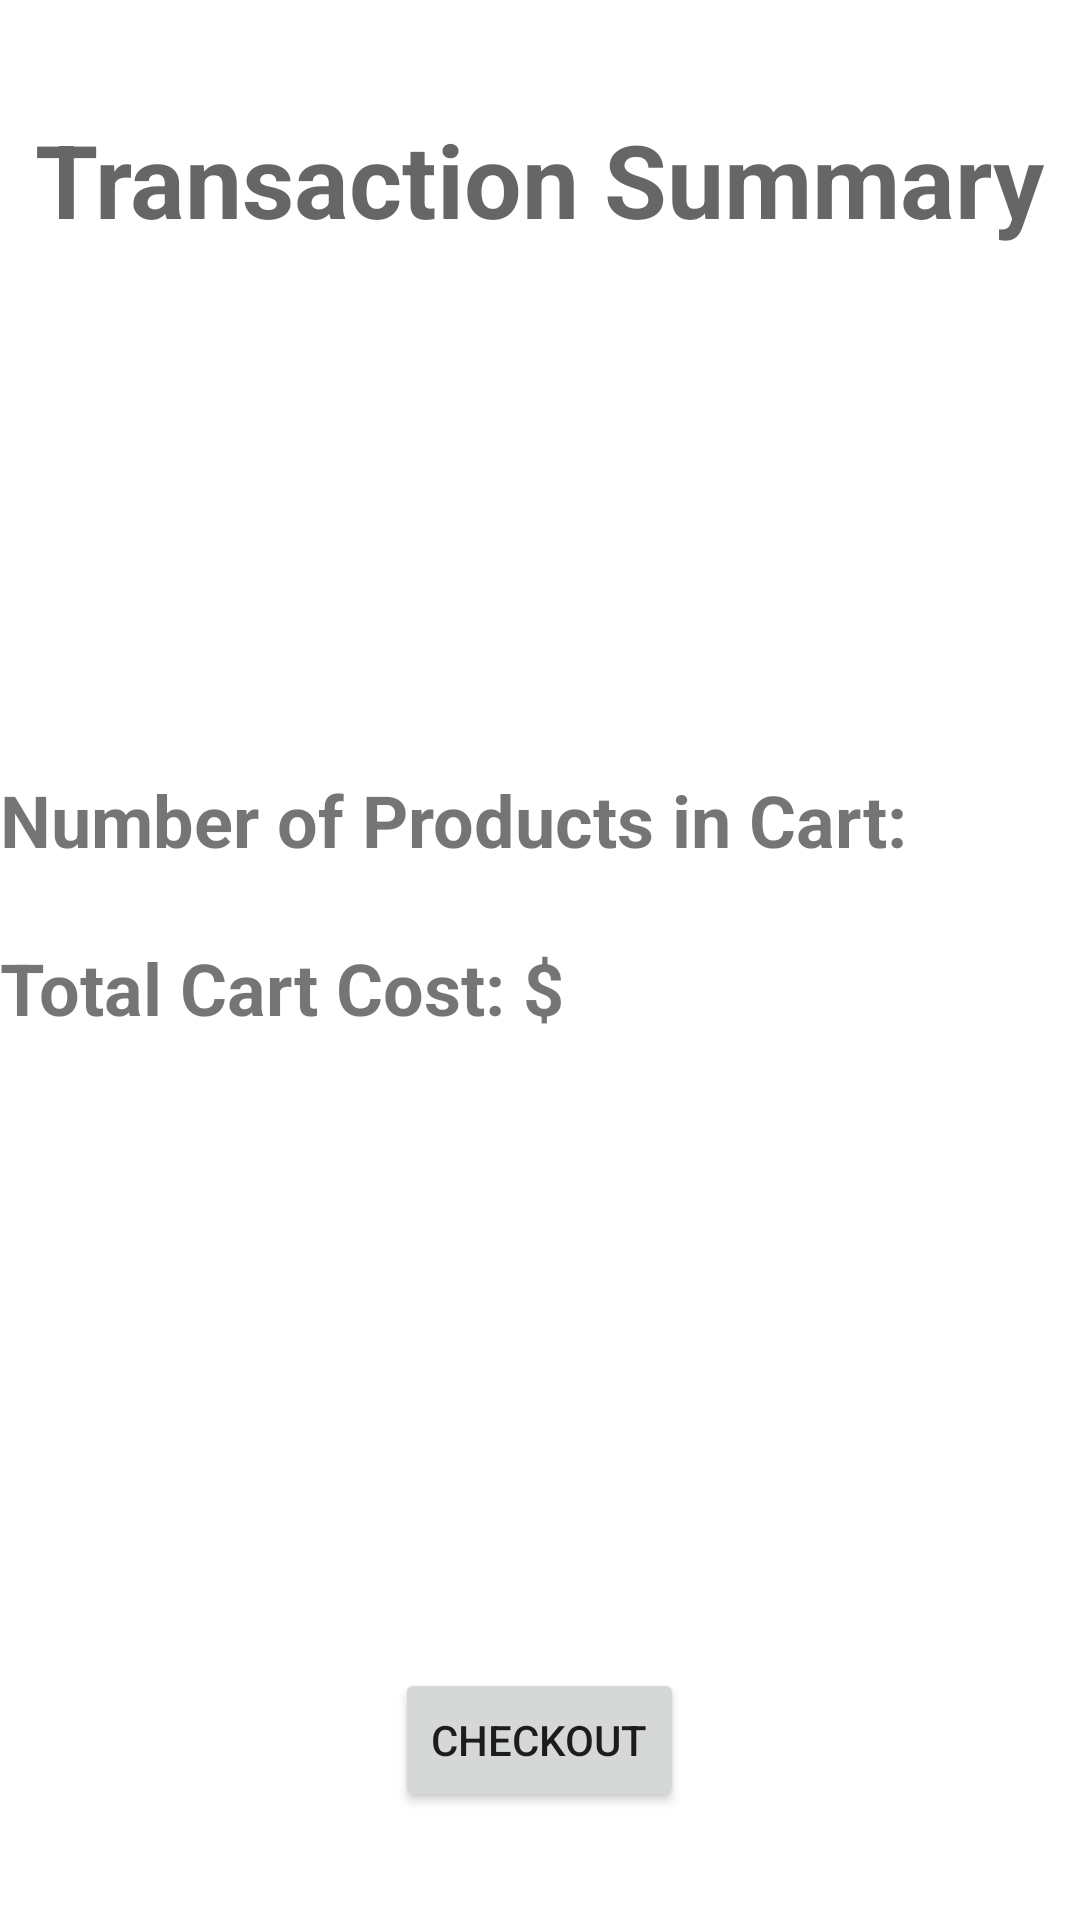

Reconstruct the res/layout file that produces this screen, plus the resources it refers to.
<!-- AndroidManifest.xml: application theme AppTheme -->
<!-- res/layout/activity_view_transaction_summary.xml -->
<?xml version="1.0" encoding="utf-8"?>
<RelativeLayout
    xmlns:android="http://schemas.android.com/apk/res/android"
    xmlns:app="http://schemas.android.com/apk/res-auto"
    xmlns:tools="http://schemas.android.com/tools"
    android:layout_width="match_parent"
    android:layout_height="match_parent"
    tools:context="edu.uark.uarkregisterapp.ViewTransactionSummary">

    <TextView
        android:id="@+id/summaryTitle"
        android:layout_width="wrap_content"
        android:layout_height="wrap_content"
        android:layout_alignParentTop="true"
        android:layout_centerHorizontal="true"
        android:layout_marginTop="37dp"
        android:text="Transaction Summary"
        android:textAllCaps="false"
        android:textAppearance="@style/TextAppearance.AppCompat.Display1"
        android:textStyle="bold"/>

    <TextView
        android:id="@+id/totalCost"
        android:layout_width="379dp"
        android:layout_height="327dp"
        android:text="Total Cart Cost: $"
        android:textSize="24sp"
        android:textStyle="bold"
        android:layout_alignParentBottom="true"
        android:layout_alignLeft="@+id/totalCount"
        android:layout_alignStart="@+id/totalCount"/>

    <TextView
        android:id="@+id/totalCount"
        android:layout_width="379dp"
        android:layout_height="327dp"
        android:text="Number of Products in Cart: "
        android:textSize="24sp"
        android:textStyle="bold"
        android:layout_marginBottom="20dp"
        android:layout_alignBottom="@+id/checkoutButton"
        android:layout_centerHorizontal="true"/>

    <Button
        android:id="@+id/checkoutButton"
        android:layout_width="wrap_content"
        android:layout_height="wrap_content"
        android:text="Checkout"
        android:layout_alignParentBottom="true"
        android:layout_centerHorizontal="true"
        android:layout_marginBottom="36dp"
        android:onClick="checkoutButtonClick"/>
</RelativeLayout>
<!-- resources referenced by this layout -->
<resources>

</resources>
